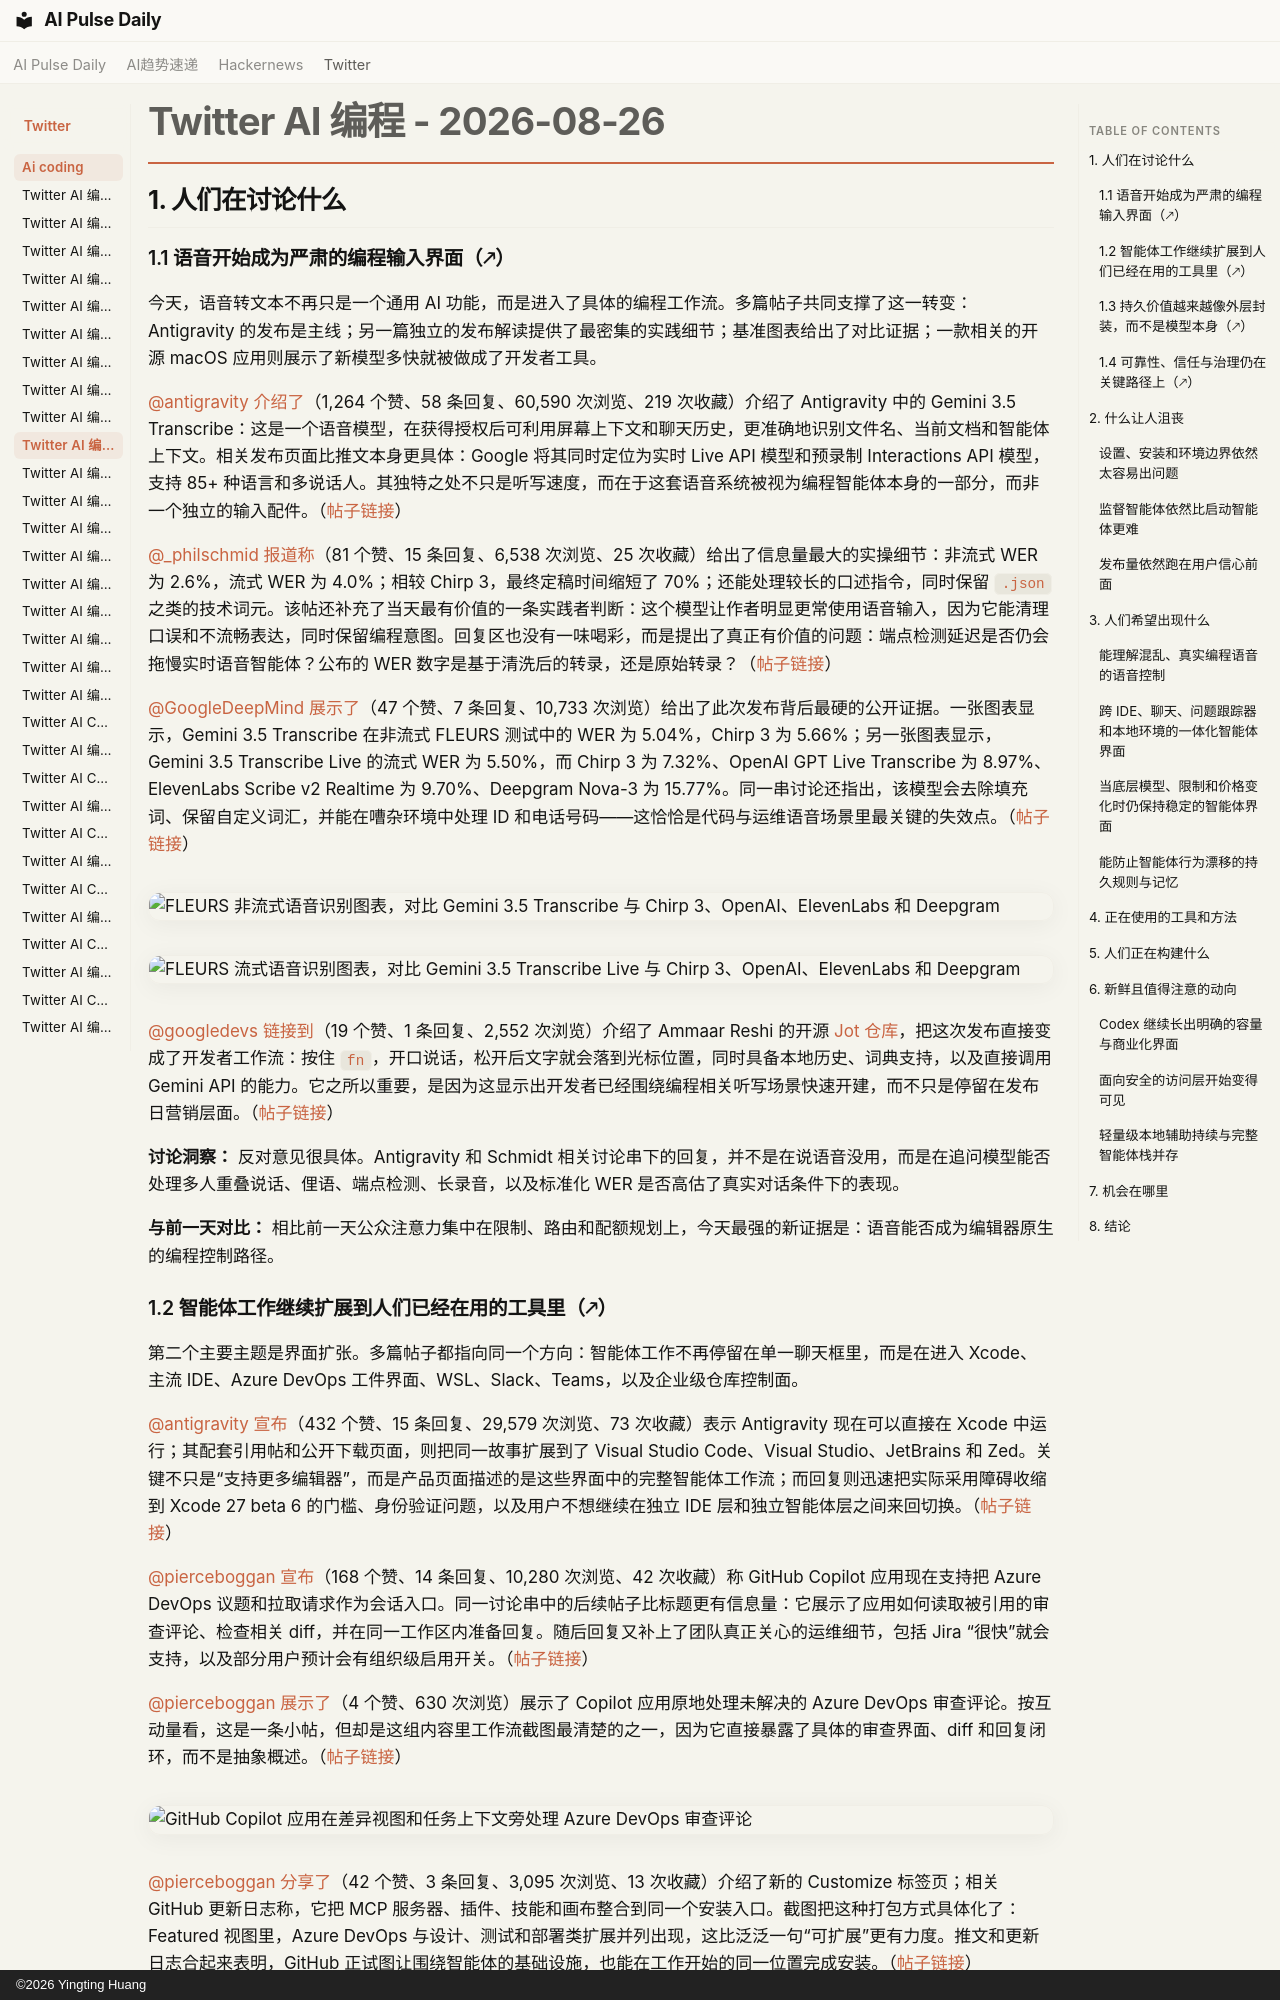

repository: vibewatch/vibewatch.github.io · page: twitter/ai-coding/2026-08-26.zh/index.html · generator: mkdocs · copyright: ©2026 Yingting Huang

# Twitter AI 编程 - 2026-08-26

## 1. 人们在讨论什么

### 1.1 语音开始成为严肃的编程输入界面（🡕）

今天，语音转文本不再只是一个通用 AI 功能，而是进入了具体的编程工作流。多篇帖子共同支撑了这一转变：Antigravity 的发布是主线；另一篇独立的发布解读提供了最密集的实践细节；基准图表给出了对比证据；一款相关的开源 macOS 应用则展示了新模型多快就被做成了开发者工具。

[@antigravity](https://x.com/antigravity) [介绍了](https://x.com/antigravity/status/2092659312329986412)（1,264 个赞、58 条回复、60,590 次浏览、219 次收藏）介绍了 Antigravity 中的 Gemini 3.5 Transcribe：这是一个语音模型，在获得授权后可利用屏幕上下文和聊天历史，更准确地识别文件名、当前文档和智能体上下文。相关发布页面比推文本身更具体：Google 将其同时定位为实时 Live API 模型和预录制 Interactions API 模型，支持 85+ 种语言和多说话人。其独特之处不只是听写速度，而在于这套语音系统被视为编程智能体本身的一部分，而非一个独立的输入配件。（[帖子链接](https://x.com/antigravity/status/2092659312329986412)）

[@_philschmid](https://x.com/_philschmid) [报道称](https://x.com/_philschmid/status/2092659659866030112)（81 个赞、15 条回复、6,538 次浏览、25 次收藏）给出了信息量最大的实操细节：非流式 WER 为 2.6%，流式 WER 为 4.0%；相较 Chirp 3，最终定稿时间缩短了 70%；还能处理较长的口述指令，同时保留 `.json` 之类的技术词元。该帖还补充了当天最有价值的一条实践者判断：这个模型让作者明显更常使用语音输入，因为它能清理口误和不流畅表达，同时保留编程意图。回复区也没有一味喝彩，而是提出了真正有价值的问题：端点检测延迟是否仍会拖慢实时语音智能体？公布的 WER 数字是基于清洗后的转录，还是原始转录？（[帖子链接](https://x.com/_philschmid/status/2092659659866030112)）

[@GoogleDeepMind](https://x.com/GoogleDeepMind) [展示了](https://x.com/GoogleDeepMind/status/2092659223591039374)（47 个赞、7 条回复、10,733 次浏览）给出了此次发布背后最硬的公开证据。一张图表显示，Gemini 3.5 Transcribe 在非流式 FLEURS 测试中的 WER 为 5.04%，Chirp 3 为 5.66%；另一张图表显示，Gemini 3.5 Transcribe Live 的流式 WER 为 5.50%，而 Chirp 3 为 7.32%、OpenAI GPT Live Transcribe 为 8.97%、ElevenLabs Scribe v2 Realtime 为 9.70%、Deepgram Nova-3 为 15.77%。同一串讨论还指出，该模型会去除填充词、保留自定义词汇，并能在嘈杂环境中处理 ID 和电话号码——这恰恰是代码与运维语音场景里最关键的失效点。（[帖子链接](https://x.com/GoogleDeepMind/status/2092659223591039374)）

![FLEURS 非流式语音识别图表，对比 Gemini 3.5 Transcribe 与 Chirp 3、OpenAI、ElevenLabs 和 Deepgram](https://pbs.twimg.com/media/HQqdIZnWYAAIz0K.png)

![FLEURS 流式语音识别图表，对比 Gemini 3.5 Transcribe Live 与 Chirp 3、OpenAI、ElevenLabs 和 Deepgram](https://pbs.twimg.com/media/HQqdIZlWQAAZFDi.png)

[@googledevs](https://x.com/googledevs) [链接到](https://x.com/googledevs/status/2092660152117924072)（19 个赞、1 条回复、2,552 次浏览）介绍了 Ammaar Reshi 的开源 [Jot 仓库](https://github.com/google-gemini/jot-gemini-transcribe-macOS)，把这次发布直接变成了开发者工作流：按住 `fn`，开口说话，松开后文字就会落到光标位置，同时具备本地历史、词典支持，以及直接调用 Gemini API 的能力。它之所以重要，是因为这显示出开发者已经围绕编程相关听写场景快速开建，而不只是停留在发布日营销层面。（[帖子链接](https://x.com/googledevs/status/2092660152117924072)）

**讨论洞察：** 反对意见很具体。Antigravity 和 Schmidt 相关讨论串下的回复，并不是在说语音没用，而是在追问模型能否处理多人重叠说话、俚语、端点检测、长录音，以及标准化 WER 是否高估了真实对话条件下的表现。

**与前一天对比：** 相比前一天公众注意力集中在限制、路由和配额规划上，今天最强的新证据是：语音能否成为编辑器原生的编程控制路径。
